The GitHub repository ishaaqdev/Recylo-SIH contains a labelled image folder "final_dataset" with 10 categories: hazardous batteries, hazardous biomedical waste, hazardous e-waste, hazardous toxic sharp waste, non-recyclable waste, organic waste, recyclable cardboard, recyclable metal, recyclable paper, recyclable plastic. Examples follow, each with its label.

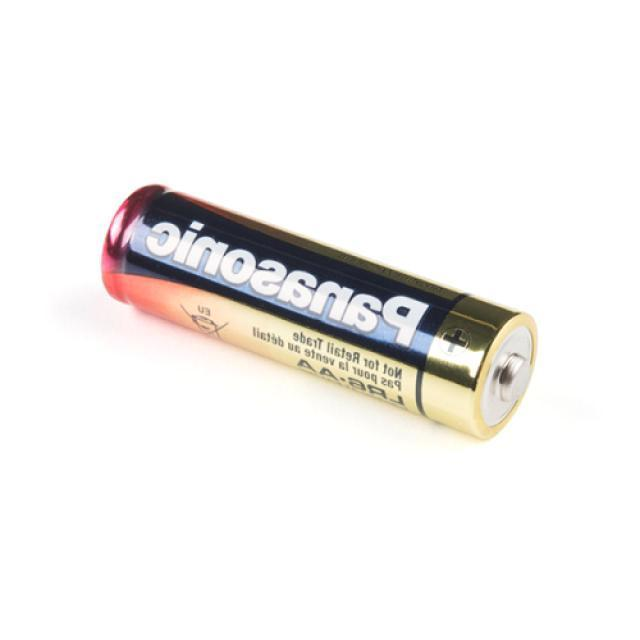
Label: hazardous batteries

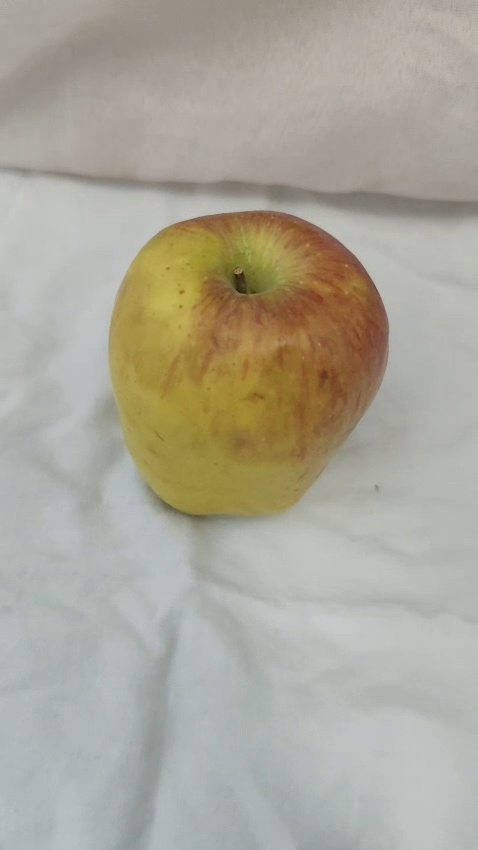
Label: organic waste

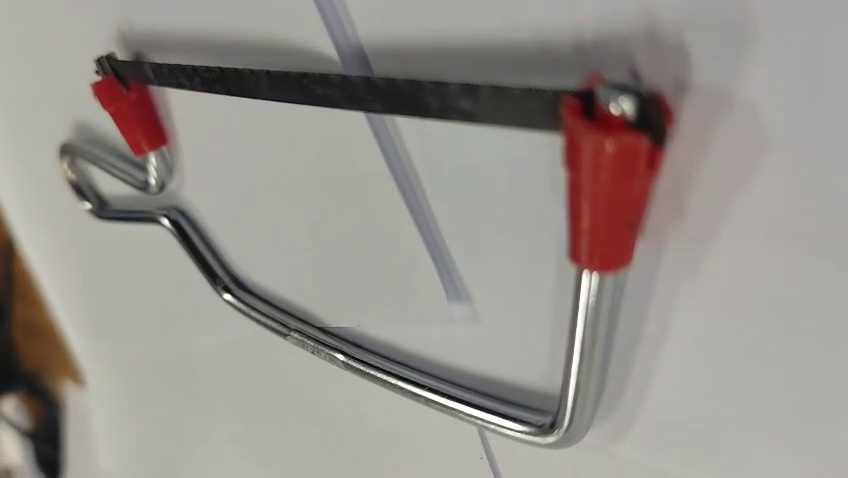
Label: hazardous toxic sharp waste

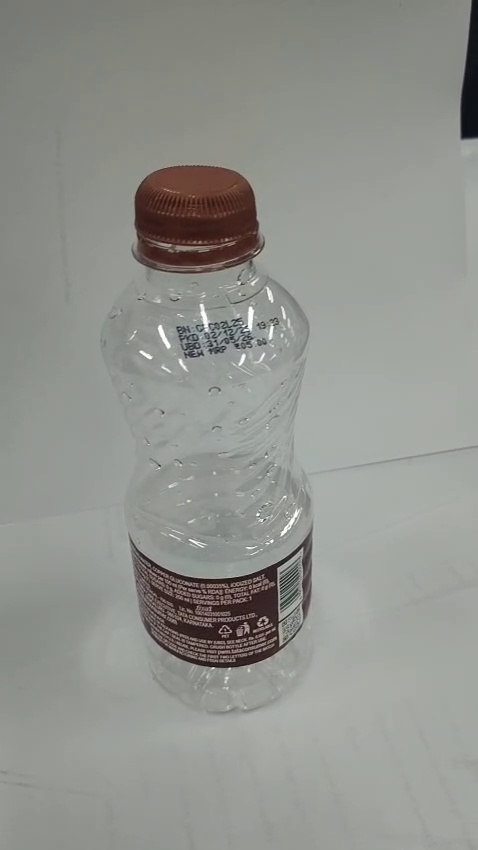
Label: recyclable plastic

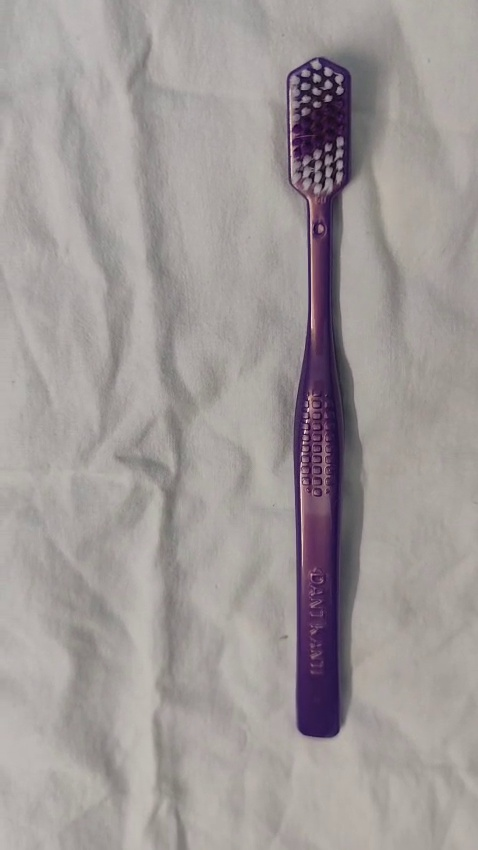
Label: non-recyclable waste

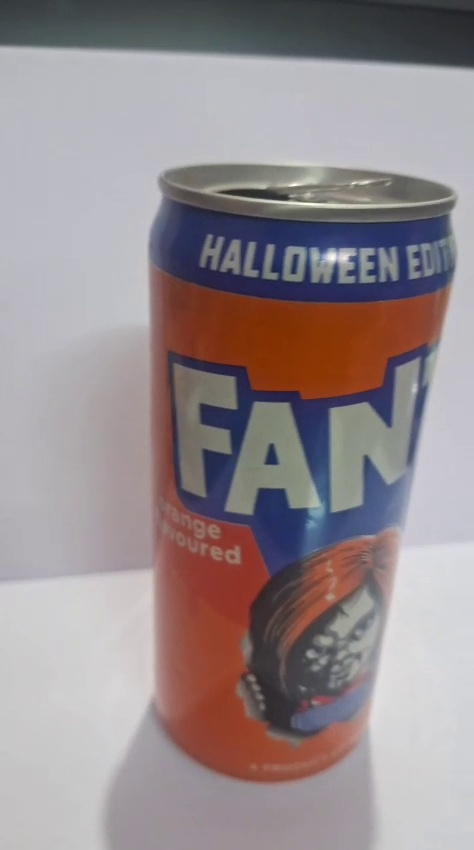
Label: recyclable metal
